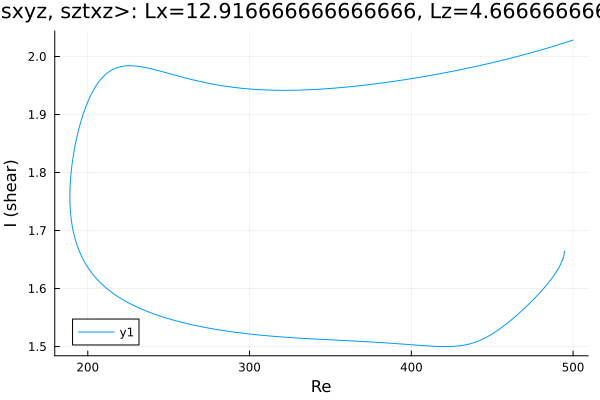

Source data for this figure (header and first rows):
Re, shear
494.6, 1.664
494.6, 1.664
494.6, 1.664
494.6, 1.664
494.6, 1.664
494.6, 1.664
494.6, 1.664
494.6, 1.664
494.6, 1.663
494.6, 1.663
494.4, 1.659
494, 1.653
493.2, 1.648
491.8, 1.639
490.4, 1.632
489, 1.626
487.6, 1.62
486.2, 1.615
484.8, 1.61
483.3, 1.605
481.9, 1.601
480.5, 1.596
479.1, 1.592
477.7, 1.587
476.3, 1.583
474.9, 1.579
473.4, 1.575
472, 1.572
470.6, 1.568
469.2, 1.564
467.8, 1.56
466.4, 1.557
465, 1.553
463.5, 1.55
462.1, 1.547
460.7, 1.543
459.3, 1.54
457.9, 1.537
456.5, 1.534
455.1, 1.531
453.6, 1.528
452.2, 1.526
450.8, 1.523
449.4, 1.521
448, 1.518
446.6, 1.516
445.2, 1.514
443.7, 1.512
442.3, 1.511
440.9, 1.509
439.5, 1.507
438.1, 1.506
436.7, 1.505
435.3, 1.504
433.8, 1.503
432.4, 1.502
431, 1.502
429.6, 1.501
428.2, 1.501
426.8, 1.5
... 455 more rows
